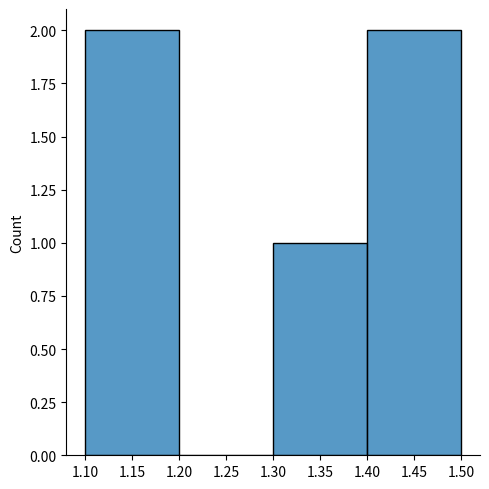
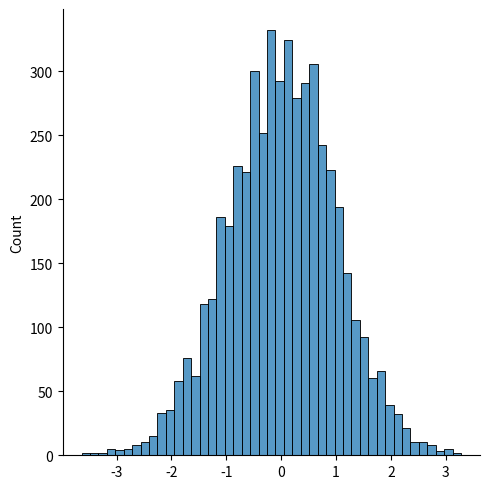
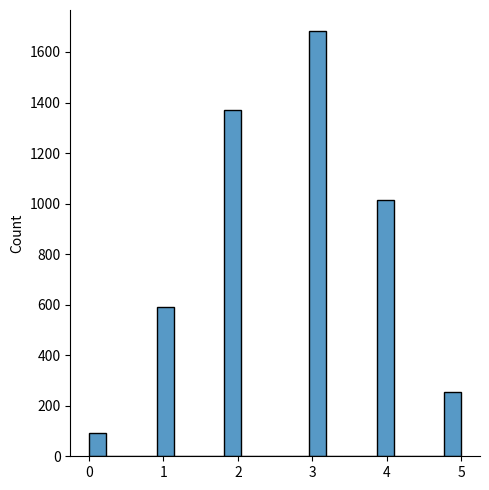
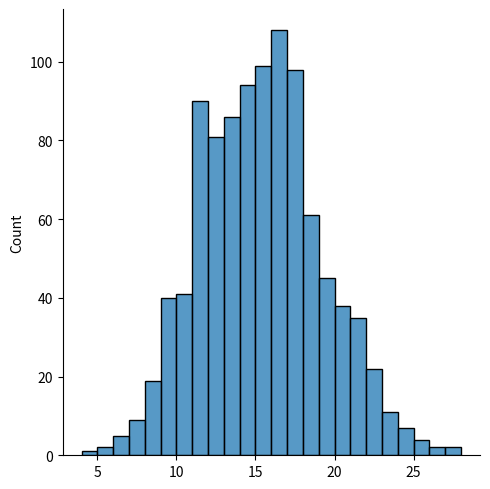
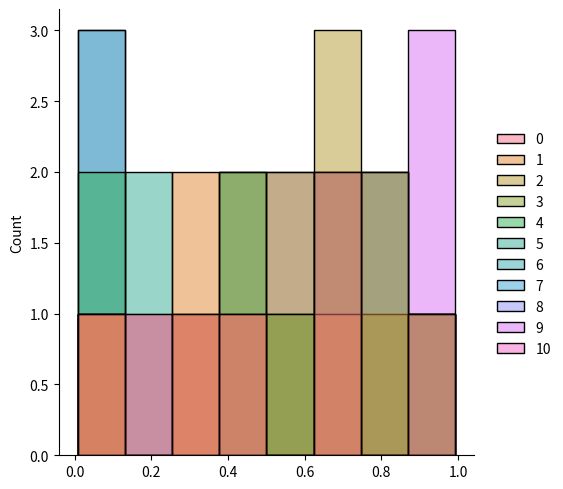

These charts were generated, in order, by the following Python code:
#matplotllb
import matplotlib.pyplot as plt
from numpy import random
import seaborn as sns
sns.displot([1.1,1.2,1.3,1.4,1.5])
plt.show()

#normal distribution
sns.displot(random.normal(size=5000))
plt.show()

#binomial distribution
sns.displot(random.binomial(n=5,p=0.55,size=(5000)))
plt.show()

#poisson distribution
sns.displot(random.poisson(lam=15,size=1000),kde=False)
plt.show()
            
#uniform distribution
sns.displot(random.uniform(size=(7,11)))
plt.show()